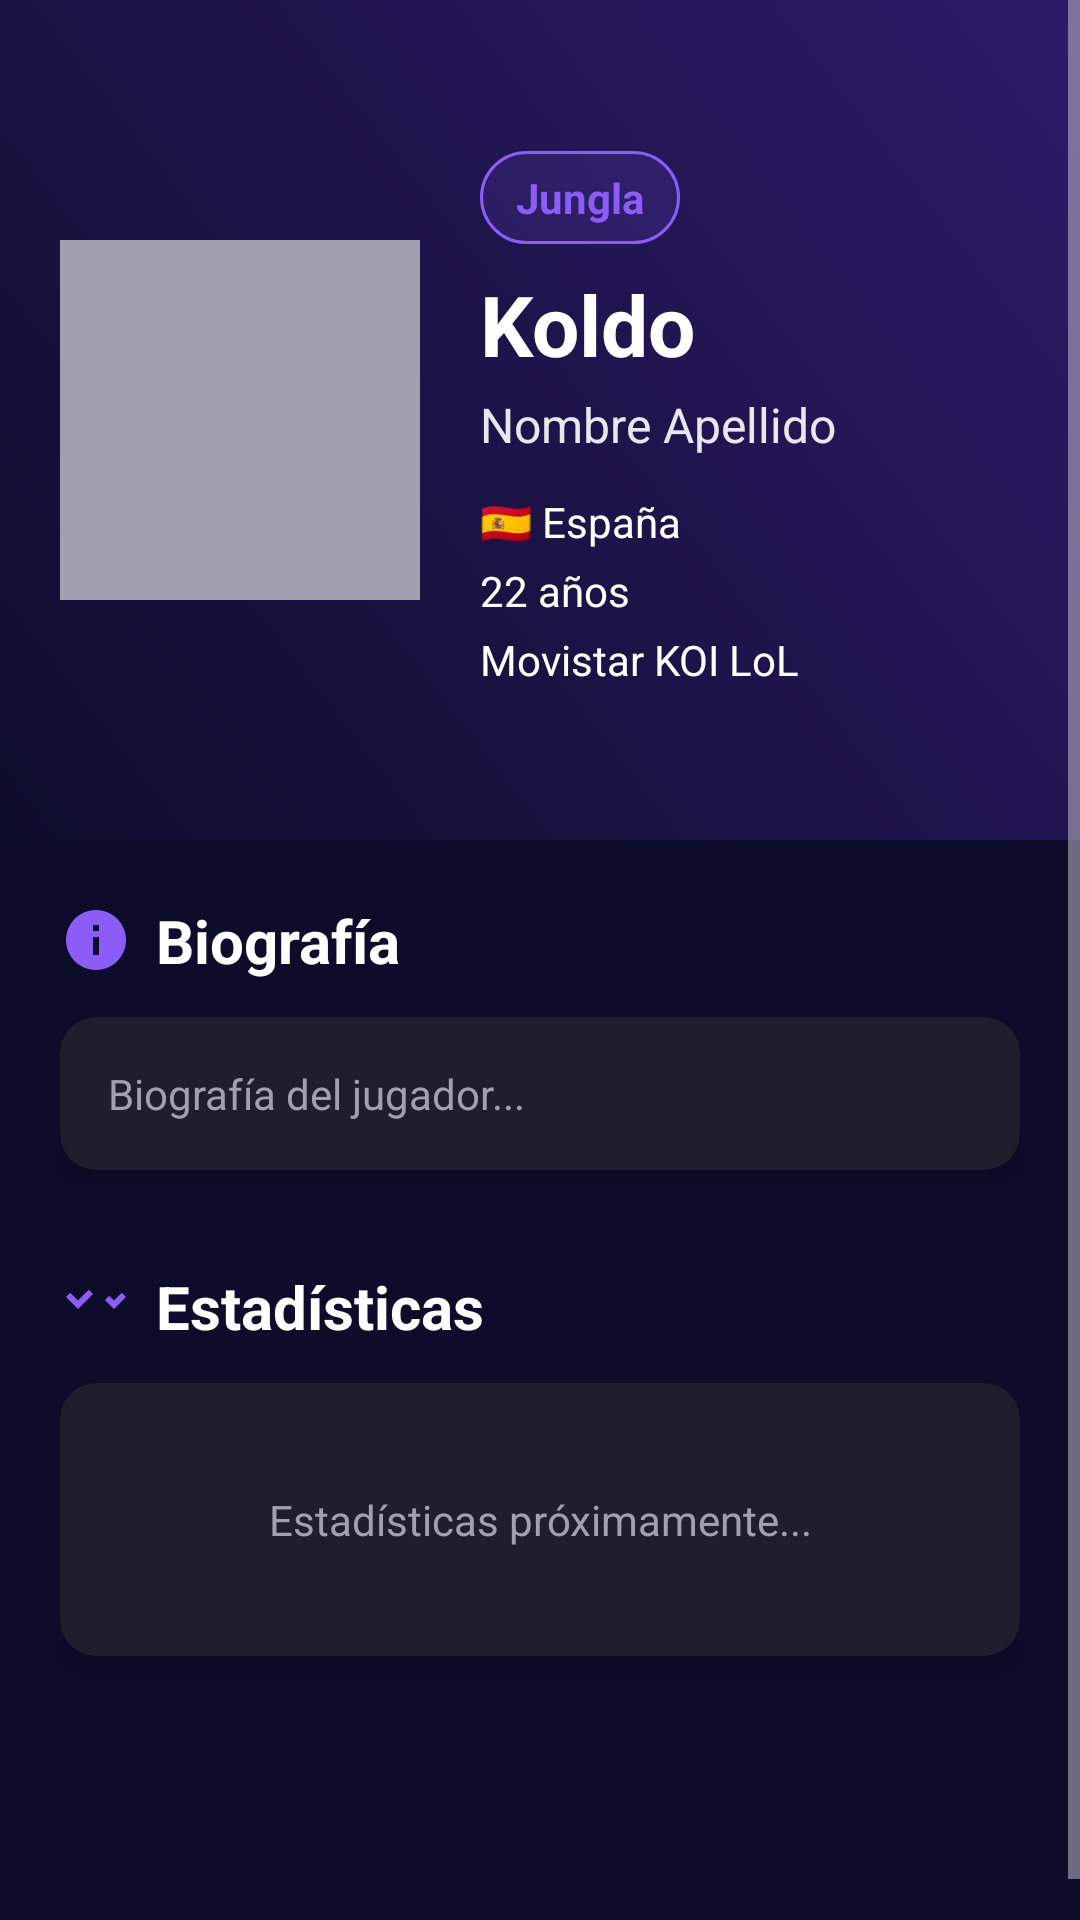

Here is an Android app screen rendered from its layout file. Give the layout XML and the strings, colors and styles it references.
<!-- AndroidManifest.xml: application theme Theme.MovistarKoiApp -->
<!-- res/layout/fragment_player_detail.xml -->
<?xml version="1.0" encoding="utf-8"?>
<ScrollView xmlns:android="http://schemas.android.com/apk/res/android"
    xmlns:app="http://schemas.android.com/apk/res-auto"
    android:layout_width="match_parent"
    android:layout_height="match_parent"
    android:background="@color/koi_dark_blue"
    android:fillViewport="true">

    <LinearLayout
        android:layout_width="match_parent"
        android:layout_height="wrap_content"
        android:orientation="vertical">

        
        <LinearLayout
            android:layout_width="match_parent"
            android:layout_height="280dp"
            android:orientation="horizontal"
            android:padding="20dp"
            android:background="@drawable/player_header_gradient"
            android:gravity="center_vertical">

            
            <ImageView
                android:id="@+id/playerDetailPhoto"
                android:layout_width="120dp"
                android:layout_height="120dp"
                android:background="@color/koi_light_gray"
                android:scaleType="centerCrop"
                android:layout_marginEnd="20dp" />

            
            <LinearLayout
                android:layout_width="0dp"
                android:layout_height="wrap_content"
                android:layout_weight="1"
                android:orientation="vertical">

                
                <TextView
                    android:id="@+id/playerDetailRole"
                    android:layout_width="wrap_content"
                    android:layout_height="wrap_content"
                    android:text="Jungla"
                    android:textColor="@color/koi_purple"
                    android:textSize="14sp"
                    android:textStyle="bold"
                    android:background="@drawable/category_background"
                    android:paddingHorizontal="12dp"
                    android:paddingVertical="6dp"
                    android:layout_marginBottom="8dp" />

                
                <TextView
                    android:id="@+id/playerDetailNickname"
                    android:layout_width="match_parent"
                    android:layout_height="wrap_content"
                    android:text="Koldo"
                    android:textColor="@color/koi_white"
                    android:textSize="28sp"
                    android:textStyle="bold"
                    android:layout_marginBottom="4dp" />

                
                <TextView
                    android:id="@+id/playerDetailName"
                    android:layout_width="match_parent"
                    android:layout_height="wrap_content"
                    android:text="Nombre Apellido"
                    android:textColor="@color/koi_white"
                    android:textSize="16sp"
                    android:alpha="0.9"
                    android:layout_marginBottom="12dp" />

                
                <LinearLayout
                    android:layout_width="match_parent"
                    android:layout_height="wrap_content"
                    android:orientation="vertical">

                    
                    <TextView
                        android:id="@+id/playerDetailNationality"
                        android:layout_width="match_parent"
                        android:layout_height="wrap_content"
                        android:text="🇪🇸 España"
                        android:textColor="@color/koi_white"
                        android:textSize="14sp"
                        android:drawablePadding="8dp"
                        android:layout_marginBottom="4dp" />

                    
                    <TextView
                        android:id="@+id/playerDetailAge"
                        android:layout_width="match_parent"
                        android:layout_height="wrap_content"
                        android:text="22 años"
                        android:textColor="@color/koi_white"
                        android:textSize="14sp"
                        android:drawablePadding="8dp"
                        android:layout_marginBottom="4dp" />

                    
                    <TextView
                        android:id="@+id/playerDetailTeam"
                        android:layout_width="match_parent"
                        android:layout_height="wrap_content"
                        android:text="Movistar KOI LoL"
                        android:textColor="@color/koi_white"
                        android:textSize="14sp"
                        android:drawablePadding="8dp" />

                </LinearLayout>

            </LinearLayout>

        </LinearLayout>

        
        <LinearLayout
            android:layout_width="match_parent"
            android:layout_height="wrap_content"
            android:orientation="vertical"
            android:padding="20dp">

            
            <TextView
                android:layout_width="match_parent"
                android:layout_height="wrap_content"
                android:text="Biografía"
                android:textColor="@color/koi_white"
                android:textSize="20sp"
                android:textStyle="bold"
                android:layout_marginBottom="12dp"
                android:drawablePadding="8dp"
                android:drawableStart="@drawable/ic_info"
                android:drawableTint="@color/koi_purple" />

            <androidx.cardview.widget.CardView
                android:layout_width="match_parent"
                android:layout_height="wrap_content"
                app:cardCornerRadius="12dp"
                app:cardElevation="4dp"
                app:cardBackgroundColor="@color/koi_dark_gray"
                android:layout_marginBottom="32dp">

                <LinearLayout
                    android:layout_width="match_parent"
                    android:layout_height="wrap_content"
                    android:orientation="vertical"
                    android:padding="16dp">

                    <TextView
                        android:id="@+id/playerDetailBio"
                        android:layout_width="match_parent"
                        android:layout_height="wrap_content"
                        android:text="Biografía del jugador..."
                        android:textColor="@color/koi_light_gray"
                        android:textSize="14sp"
                        android:lineSpacingExtra="6sp"
                        android:textIsSelectable="true" />

                </LinearLayout>

            </androidx.cardview.widget.CardView>

            
            <TextView
                android:layout_width="match_parent"
                android:layout_height="wrap_content"
                android:text="Estadísticas"
                android:textColor="@color/koi_white"
                android:textSize="20sp"
                android:textStyle="bold"
                android:layout_marginBottom="12dp"
                android:drawablePadding="8dp"
                android:drawableStart="@drawable/ic_stats"
                android:drawableTint="@color/koi_purple" />

            <androidx.cardview.widget.CardView
                android:layout_width="match_parent"
                android:layout_height="wrap_content"
                app:cardCornerRadius="12dp"
                app:cardElevation="4dp"
                app:cardBackgroundColor="@color/koi_dark_gray"
                android:layout_marginBottom="32dp">

                <LinearLayout
                    android:layout_width="match_parent"
                    android:layout_height="wrap_content"
                    android:orientation="vertical"
                    android:padding="16dp"
                    android:gravity="center">

                    <TextView
                        android:layout_width="match_parent"
                        android:layout_height="wrap_content"
                        android:text="Estadísticas próximamente..."
                        android:textColor="@color/koi_light_gray"
                        android:textSize="14sp"
                        android:gravity="center"
                        android:padding="20dp" />

                </LinearLayout>

            </androidx.cardview.widget.CardView>

            <View
                android:layout_width="match_parent"
                android:layout_height="50dp" />

        </LinearLayout>

    </LinearLayout>

</ScrollView>
<!-- resources referenced by this layout -->
<resources>
  <color name="koi_dark_blue">#FF0D0D2B</color>
  <color name="koi_dark_gray">#FF1E1E2D</color>
  <color name="koi_light_gray">#FFA0A0B0</color>
  <color name="koi_purple">#FF8B5CF6</color>
  <color name="koi_white">#FFFFFFFF</color>
  <!-- drawable category_background (drawable) -->
  <?xml version="1.0" encoding="utf-8"?>
  <shape xmlns:android="http://schemas.android.com/apk/res/android">
      <solid android:color="#208B5CF6" /> 
      <corners android:radius="16dp" />
      <stroke
          android:width="1dp"
          android:color="@color/koi_purple" />
  </shape>
  <!-- drawable ic_info (drawable) -->
  <?xml version="1.0" encoding="utf-8"?>
  <vector xmlns:android="http://schemas.android.com/apk/res/android"
      android:width="24dp"
      android:height="24dp"
      android:viewportWidth="24"
      android:viewportHeight="24">
      <path
          android:fillColor="@color/koi_purple"
          android:pathData="M12,2C6.48,2 2,6.48 2,12s4.48,10 10,10 10,-4.48 10,-10S17.52,2 12,2zM13,17h-2v-6h2V17zM13,9h-2L11,7h2V9z"/>
  </vector>
  <!-- drawable ic_stats (drawable) -->
  <?xml version="1.0" encoding="utf-8"?>
  <vector xmlns:android="http://schemas.android.com/apk/res/android"
      android:width="24dp"
      android:height="24dp"
      android:viewportWidth="24"
      android:viewportHeight="24">
      <path
          android:fillColor="@color/koi_purple"
          android:pathData="M16,11L18,13L22,9l-1.4,-1.4L18,10.2 16.4,8.6 15,10zM6,13l-4,-4 1.4,-1.4L6,10.2 9.6,6.6 11,8l-5,5z"/>
  </vector>
  <!-- drawable player_header_gradient (drawable) -->
  <?xml version="1.0" encoding="utf-8"?>
  <shape xmlns:android="http://schemas.android.com/apk/res/android">
      <gradient
          android:startColor="@color/koi_dark_blue"
          android:endColor="#FF2D1B69"
          android:angle="45" />
  </shape>
  <style name="Theme.MovistarKoiApp" parent="Base.Theme.MovistarKoiApp" />
  <style name="Base.Theme.MovistarKoiApp" parent="Theme.Material3.Dark">
          <item name="colorPrimary">@color/koi_purple</item>
          <item name="colorPrimaryVariant">@color/koi_dark_blue</item>
          <item name="colorOnPrimary">@color/koi_white</item>
          <item name="colorSecondary">@color/koi_light_blue</item>
          <item name="colorSecondaryVariant">@color/koi_purple</item>
          <item name="colorOnSecondary">@color/koi_white</item>
          <item name="android:statusBarColor" tools:targetApi="l">?attr/colorPrimaryVariant</item>
          <item name="android:windowLightStatusBar">false</item>
          <item name="android:navigationBarColor">@color/koi_dark_blue</item>
  
          
          <item name="windowActionBar">false</item>
          <item name="windowNoTitle">true</item>
      </style>
  <color name="koi_light_blue">#FF3B82F6</color>
</resources>
